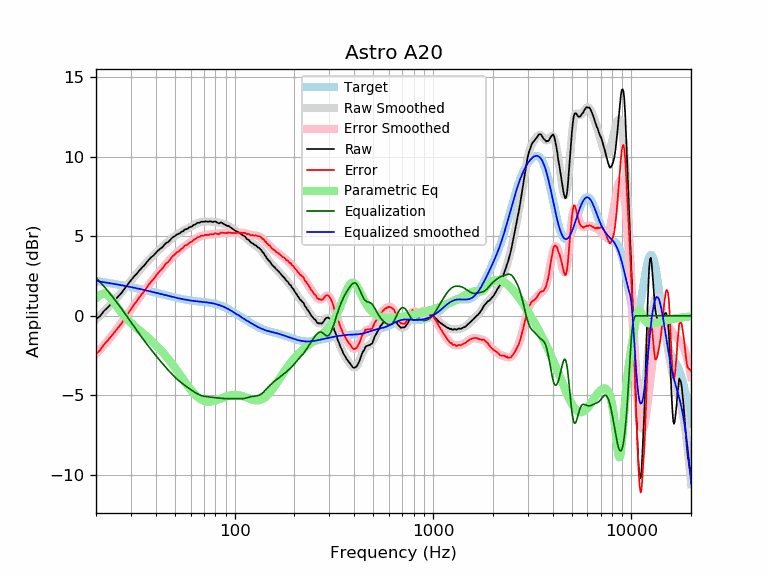

The file beside this chart, header and first rows:
frequency, raw, error, smoothed, error_smoothed, equalization, parametric_eq, equalized_raw, equalized_smoothed, target
20, -0.21, -2.40, -0.22, -2.40, 2.40, 1.09, 2.19, 2.19, 2.19
21, -0.01, -2.16, 0.03, -2.12, 2.12, 1.33, 2.10, 2.15, 2.15
22, 0.32, -1.79, 0.28, -1.83, 1.83, 1.40, 2.15, 2.11, 2.11
23, 0.54, -1.53, 0.52, -1.54, 1.54, 1.28, 2.08, 2.07, 2.07
24, 0.78, -1.25, 0.77, -1.26, 1.26, 1.03, 2.04, 2.03, 2.03
25, 1.01, -0.98, 1.01, -0.98, 0.98, 0.72, 1.99, 1.99, 1.99
26, 1.24, -0.71, 1.26, -0.69, 0.69, 0.43, 1.93, 1.95, 1.95
27, 1.46, -0.46, 1.50, -0.41, 0.41, 0.17, 1.87, 1.91, 1.91
28, 1.74, -0.14, 1.74, -0.14, 0.14, -0.06, 1.88, 1.88, 1.88
29, 1.99, 0.15, 1.98, 0.14, -0.14, -0.26, 1.85, 1.84, 1.84
30, 2.23, 0.43, 2.20, 0.40, -0.40, -0.44, 1.83, 1.80, 1.80
31, 2.45, 0.68, 2.42, 0.65, -0.65, -0.61, 1.80, 1.77, 1.77
32, 2.63, 0.90, 2.63, 0.90, -0.90, -0.76, 1.73, 1.73, 1.73
33, 2.83, 1.13, 2.83, 1.13, -1.13, -0.90, 1.70, 1.69, 1.69
34, 3.01, 1.35, 3.01, 1.35, -1.35, -1.04, 1.66, 1.66, 1.66
35, 3.16, 1.54, 3.19, 1.57, -1.57, -1.17, 1.59, 1.62, 1.62
36, 3.36, 1.77, 3.36, 1.77, -1.77, -1.30, 1.59, 1.59, 1.59
37, 3.53, 1.98, 3.51, 1.96, -1.96, -1.44, 1.57, 1.55, 1.55
38, 3.68, 2.16, 3.66, 2.15, -2.15, -1.57, 1.53, 1.52, 1.52
39, 3.79, 2.30, 3.81, 2.32, -2.32, -1.70, 1.47, 1.48, 1.48
40, 3.94, 2.49, 3.94, 2.49, -2.49, -1.83, 1.45, 1.45, 1.45
41, 4.09, 2.67, 4.07, 2.66, -2.66, -1.97, 1.43, 1.42, 1.42
42, 4.20, 2.81, 4.20, 2.81, -2.81, -2.11, 1.39, 1.38, 1.38
43, 4.29, 2.94, 4.32, 2.96, -2.96, -2.25, 1.33, 1.35, 1.35
44, 4.43, 3.11, 4.43, 3.11, -3.11, -2.39, 1.32, 1.32, 1.32
45, 4.57, 3.28, 4.54, 3.25, -3.25, -2.53, 1.32, 1.29, 1.29
46, 4.62, 3.36, 4.65, 3.39, -3.39, -2.68, 1.23, 1.26, 1.26
47, 4.72, 3.49, 4.75, 3.51, -3.51, -2.82, 1.20, 1.23, 1.23
48, 4.86, 3.66, 4.84, 3.64, -3.64, -2.97, 1.22, 1.20, 1.20
49, 4.96, 3.78, 4.93, 3.75, -3.75, -3.12, 1.21, 1.18, 1.18
50, 5.01, 3.86, 5.01, 3.86, -3.86, -3.27, 1.15, 1.15, 1.15
51, 5.11, 3.98, 5.09, 3.96, -3.96, -3.41, 1.15, 1.13, 1.13
52, 5.14, 4.04, 5.15, 4.05, -4.05, -3.56, 1.09, 1.10, 1.10
53, 5.20, 4.12, 5.22, 4.14, -4.14, -3.71, 1.06, 1.08, 1.08
54, 5.28, 4.22, 5.28, 4.22, -4.22, -3.85, 1.06, 1.06, 1.06
55, 5.32, 4.28, 5.34, 4.30, -4.30, -3.99, 1.02, 1.04, 1.04
56, 5.43, 4.41, 5.39, 4.37, -4.37, -4.13, 1.06, 1.02, 1.02
57, 5.44, 4.43, 5.44, 4.44, -4.44, -4.26, 1.00, 1.00, 1.00
58, 5.48, 4.49, 5.50, 4.51, -4.51, -4.39, 0.97, 0.99, 0.99
59, 5.56, 4.59, 5.55, 4.57, -4.57, -4.51, 0.99, 0.97, 0.97
60, 5.59, 4.63, 5.60, 4.64, -4.64, -4.63, 0.95, 0.96, 0.96
61, 5.62, 4.67, 5.65, 4.70, -4.70, -4.74, 0.92, 0.95, 0.95
62, 5.71, 4.77, 5.69, 4.76, -4.76, -4.84, 0.95, 0.94, 0.94
63, 5.73, 4.80, 5.74, 4.81, -4.81, -4.94, 0.91, 0.92, 0.92
64, 5.78, 4.86, 5.78, 4.87, -4.87, -5.02, 0.91, 0.91, 0.91
65, 5.85, 4.94, 5.82, 4.91, -4.91, -5.10, 0.94, 0.91, 0.91
66, 5.85, 4.95, 5.85, 4.95, -4.95, -5.16, 0.89, 0.90, 0.90
67, 5.87, 4.98, 5.88, 4.99, -4.99, -5.22, 0.88, 0.89, 0.89
68, 5.92, 5.04, 5.90, 5.02, -5.02, -5.27, 0.90, 0.88, 0.88
69, 5.91, 5.04, 5.91, 5.04, -5.04, -5.31, 0.87, 0.87, 0.87
70, 5.91, 5.05, 5.92, 5.06, -5.06, -5.35, 0.85, 0.86, 0.86
71, 5.94, 5.09, 5.93, 5.07, -5.07, -5.37, 0.87, 0.85, 0.85
72, 5.93, 5.08, 5.93, 5.08, -5.08, -5.39, 0.85, 0.84, 0.84
73, 5.92, 5.08, 5.93, 5.09, -5.09, -5.40, 0.82, 0.84, 0.84
74, 5.91, 5.08, 5.93, 5.10, -5.10, -5.40, 0.81, 0.82, 0.83
75, 5.94, 5.12, 5.93, 5.11, -5.11, -5.40, 0.83, 0.81, 0.81
76, 5.93, 5.13, 5.92, 5.12, -5.12, -5.39, 0.81, 0.80, 0.80
77, 5.90, 5.11, 5.92, 5.13, -5.13, -5.38, 0.77, 0.79, 0.79
78, 5.90, 5.12, 5.91, 5.14, -5.14, -5.37, 0.76, 0.77, 0.78
79, 5.93, 5.17, 5.90, 5.14, -5.14, -5.35, 0.79, 0.76, 0.76
... 553 more rows
